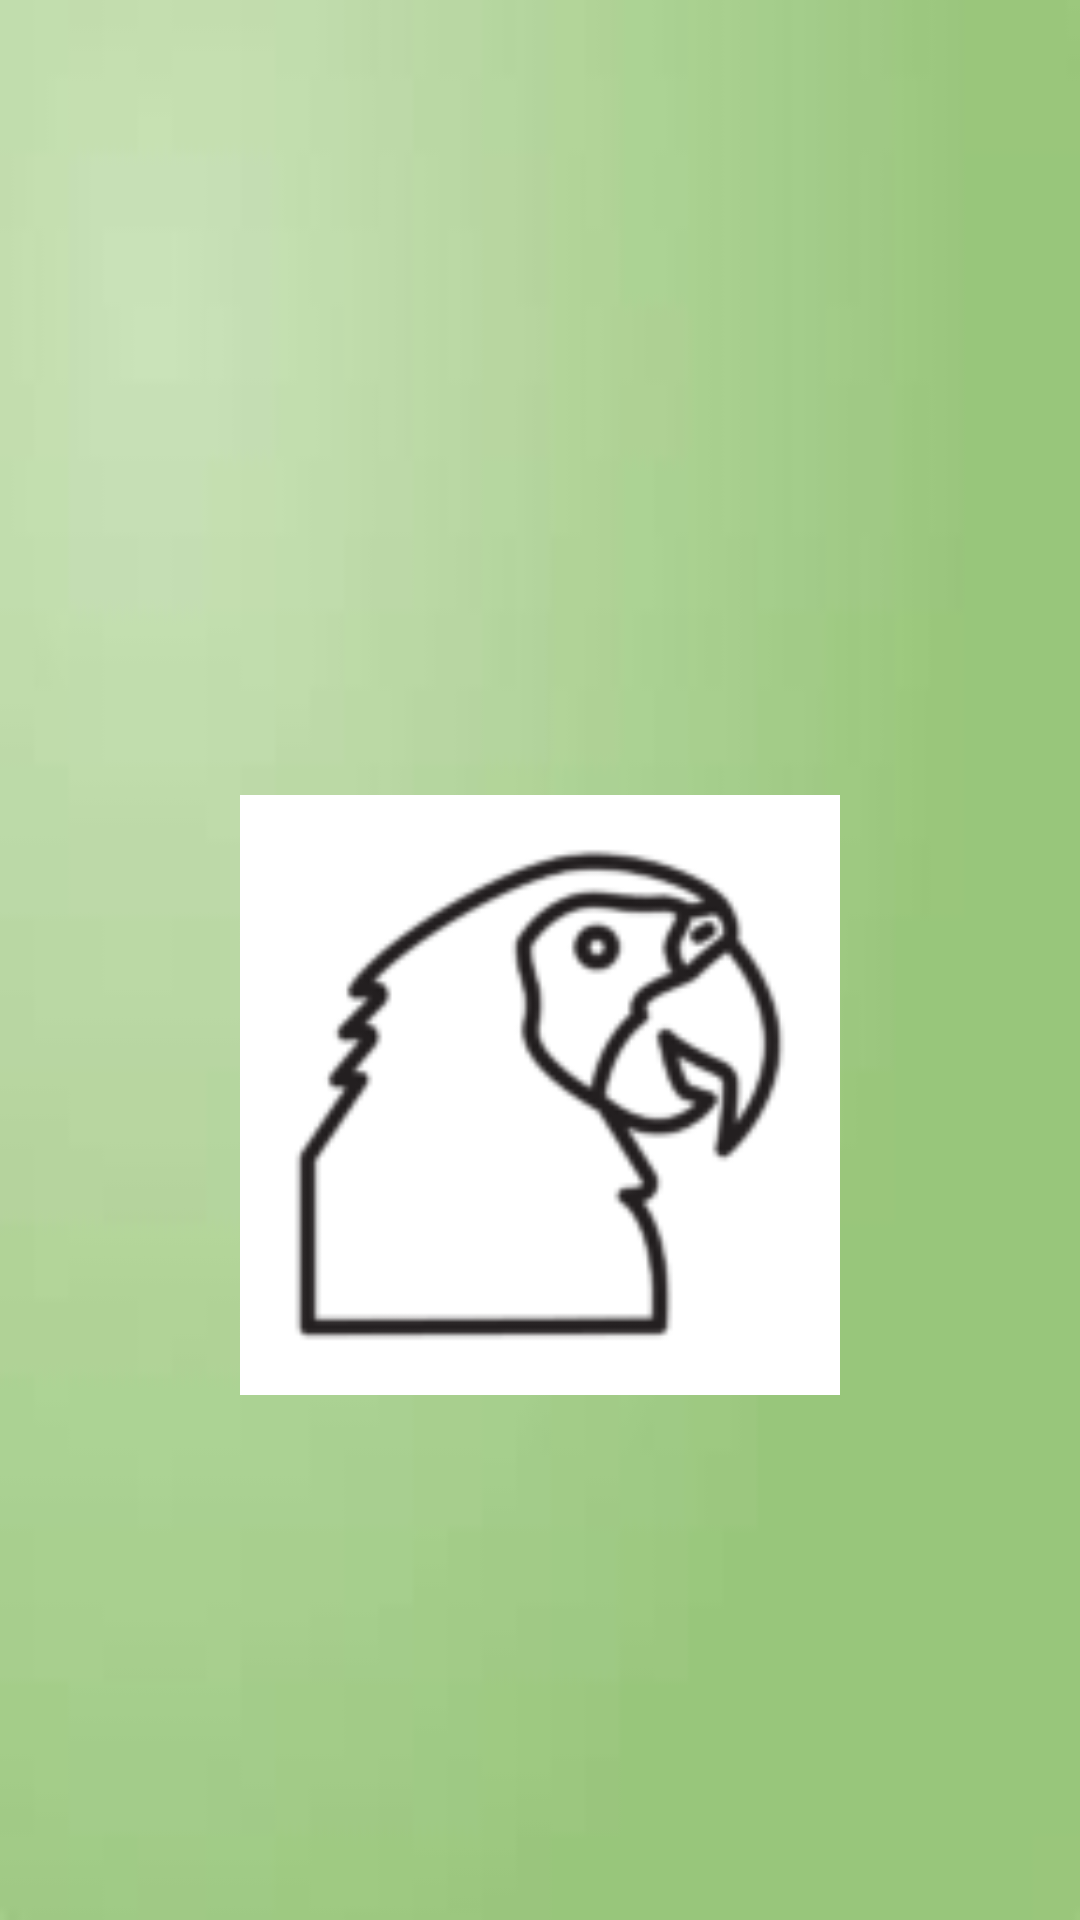

Android layout source for this screen:
<!-- AndroidManifest.xml: application theme Theme.DevelopMobileApp -->
<!-- res/layout/activity_launch.xml -->
<?xml version="1.0" encoding="utf-8"?>
<androidx.constraintlayout.widget.ConstraintLayout xmlns:android="http://schemas.android.com/apk/res/android"
    xmlns:app="http://schemas.android.com/apk/res-auto"
    xmlns:tools="http://schemas.android.com/tools"
    android:layout_width="match_parent"
    android:layout_height="match_parent"
    android:background="@drawable/bg"
    tools:context=".LaunchActivity">

    <ImageView
        android:id="@+id/launch_logo"
        android:layout_width="200dp"
        android:layout_height="200dp"
        android:layout_marginTop="265dp"
        android:src="@drawable/beards"
        app:layout_constraintEnd_toEndOf="parent"
        app:layout_constraintStart_toStartOf="parent"
        app:layout_constraintTop_toTopOf="parent" />

</androidx.constraintlayout.widget.ConstraintLayout>
<!-- resources referenced by this layout -->
<resources>
  <!-- drawable beards: png bitmap (drawable-v24, 2418 bytes) -->
  <!-- drawable bg: jpeg bitmap (drawable-v24, 958 bytes) -->
  <style name="Theme.DevelopMobileApp" parent="Theme.MaterialComponents.DayNight.NoActionBar">
          
          <item name="colorPrimary">@color/purple_500</item>
          <item name="colorPrimaryVariant">@color/purple_700</item>
          <item name="colorOnPrimary">@color/white</item>
          
          <item name="colorSecondary">@color/teal_200</item>
          <item name="colorSecondaryVariant">@color/teal_700</item>
          <item name="colorOnSecondary">@color/black</item>
          
          <item name="android:statusBarColor" tools:targetApi="l">?attr/colorPrimaryVariant</item>
          
      </style>
  <color name="purple_500">#FF6200EE</color>
  <color name="purple_700">#FF3700B3</color>
  <color name="white">#FFFFFFFF</color>
  <color name="teal_200">#FF03DAC5</color>
  <color name="teal_700">#FF018786</color>
  <color name="black">#FF000000</color>
</resources>
